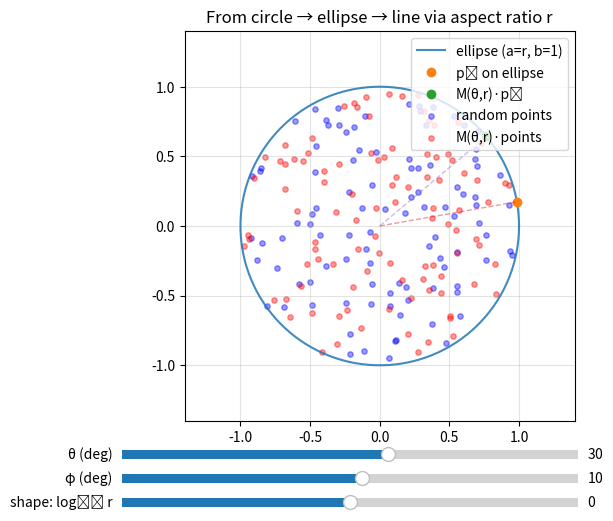

Recreate this plot in Python.
# elliptical_rotation_family.py
import numpy as np
import matplotlib.pyplot as plt
from matplotlib.widgets import Slider

def R2(theta):
    c, s = np.cos(theta), np.sin(theta)
    return np.array([[c, -s],[s, c]])

def M_theta_r(theta, r):
    # S = diag(r, 1) is equivalent to a/b = r
    # M = S^{-1} R S  -> explicit closed form avoids matrix mult & keeps it stable
    c, s = np.cos(theta), np.sin(theta)
    return np.array([[c, -r*s],[s/r, c]])

def ellipse_points(r, n=400):
    # Ellipse with semi-axes (a,b) = (r, 1). (Scaling overall doesn't matter.)
    t = np.linspace(0, 2*np.pi, n)
    return np.vstack((r*np.cos(t), np.sin(t)))

# --- initial params
theta0_deg = 30.0
phi0_deg   = 10.0
logr0      = 0.0   # log10(r); r=10**logr, so logr=0 -> r=1 (circle)

# generate random points in unit circle
np.random.seed(42)
num_points = 100
angles = np.random.uniform(0, 2*np.pi, num_points)
radii = np.random.uniform(0, 1, num_points) ** 0.5  # sqrt for uniform disk distribution
random_points_unit = np.vstack([radii * np.cos(angles), radii * np.sin(angles)])

# --- figure
fig, ax = plt.subplots(figsize=(6,6))
plt.subplots_adjust(left=0.12, right=0.98, bottom=0.23)

# draw ellipse
r0 = 10.0**logr0
E = ellipse_points(r0)
(ell_line,) = ax.plot(E[0], E[1], lw=1.5, alpha=0.85, label='ellipse (a=r, b=1)')

def base_point(r, phi_rad):
    return np.array([r*np.cos(phi_rad), np.sin(phi_rad)])

theta0 = np.deg2rad(theta0_deg)
phi0   = np.deg2rad(phi0_deg)
p0     = base_point(r0, phi0)
pθ     = M_theta_r(theta0, r0) @ p0

(pt0_scatter,) = ax.plot([p0[0]], [p0[1]], 'o', label='p₀ on ellipse')
(ptθ_scatter,) = ax.plot([pθ[0]], [pθ[1]], 'o', label='M(θ,r)·p₀')
(l0,) = ax.plot([0, p0[0]], [0, p0[1]], '--', lw=1, alpha=0.45)
(l1,) = ax.plot([0, pθ[0]], [0, pθ[1]], '--', lw=1, alpha=0.45)

# random points and their rotations
random_points = np.diag([r0, 1]) @ random_points_unit  # scale to ellipse
rotated_points = M_theta_r(theta0, r0) @ random_points
random_scatter = ax.scatter(random_points[0], random_points[1], s=15, alpha=0.4, c='blue', label='random points')
rotated_scatter = ax.scatter(rotated_points[0], rotated_points[1], s=15, alpha=0.4, c='red', label='M(θ,r)·points')

ax.set_aspect('equal', adjustable='box')
ax.grid(True, alpha=0.35)
ax.legend(loc='upper right')

m = 1.4*max(r0, 1.0)
ax.set_xlim(-m, m); ax.set_ylim(-m, m)
ax.set_title("From circle → ellipse → line via aspect ratio r")

# --- sliders
ax_theta = plt.axes([0.12, 0.16, 0.76, 0.03])
ax_phi   = plt.axes([0.12, 0.12, 0.76, 0.03])
ax_logr  = plt.axes([0.12, 0.08, 0.76, 0.03])

s_theta = Slider(ax_theta, 'θ (deg)', -180.0, 180.0, valinit=theta0_deg)
s_phi   = Slider(ax_phi,   'φ (deg)', -180.0, 180.0, valinit=phi0_deg)
# logr in [-3, +3] -> r in [1e-3, 1e+3]. Avoid exactly r=0.
s_logr  = Slider(ax_logr,  'shape: log₁₀ r', -3.0, 3.0, valinit=logr0)

def update(_):
    theta = np.deg2rad(s_theta.val)
    phi   = np.deg2rad(s_phi.val)
    logr  = s_logr.val
    r     = 10.0**logr

    # ellipse and points
    E = ellipse_points(r)
    ell_line.set_data(E[0], E[1])

    p0 = base_point(r, phi)
    M  = M_theta_r(theta, r)
    pθ = M @ p0

    pt0_scatter.set_data([p0[0]], [p0[1]])
    ptθ_scatter.set_data([pθ[0]], [pθ[1]])
    l0.set_data([0, p0[0]], [0, p0[1]])
    l1.set_data([0, pθ[0]], [0, pθ[1]])

    # update random points and their rotations
    scaled_random = np.diag([r, 1]) @ random_points_unit
    rotated = M @ scaled_random
    random_scatter.set_offsets(scaled_random.T)
    rotated_scatter.set_offsets(rotated.T)

    # autoscale with r
    m = 1.4*max(r, 1.0)
    ax.set_xlim(-m, m); ax.set_ylim(-m, m)

    fig.canvas.draw_idle()

for s in (s_theta, s_phi, s_logr):
    s.on_changed(update)

plt.show()
